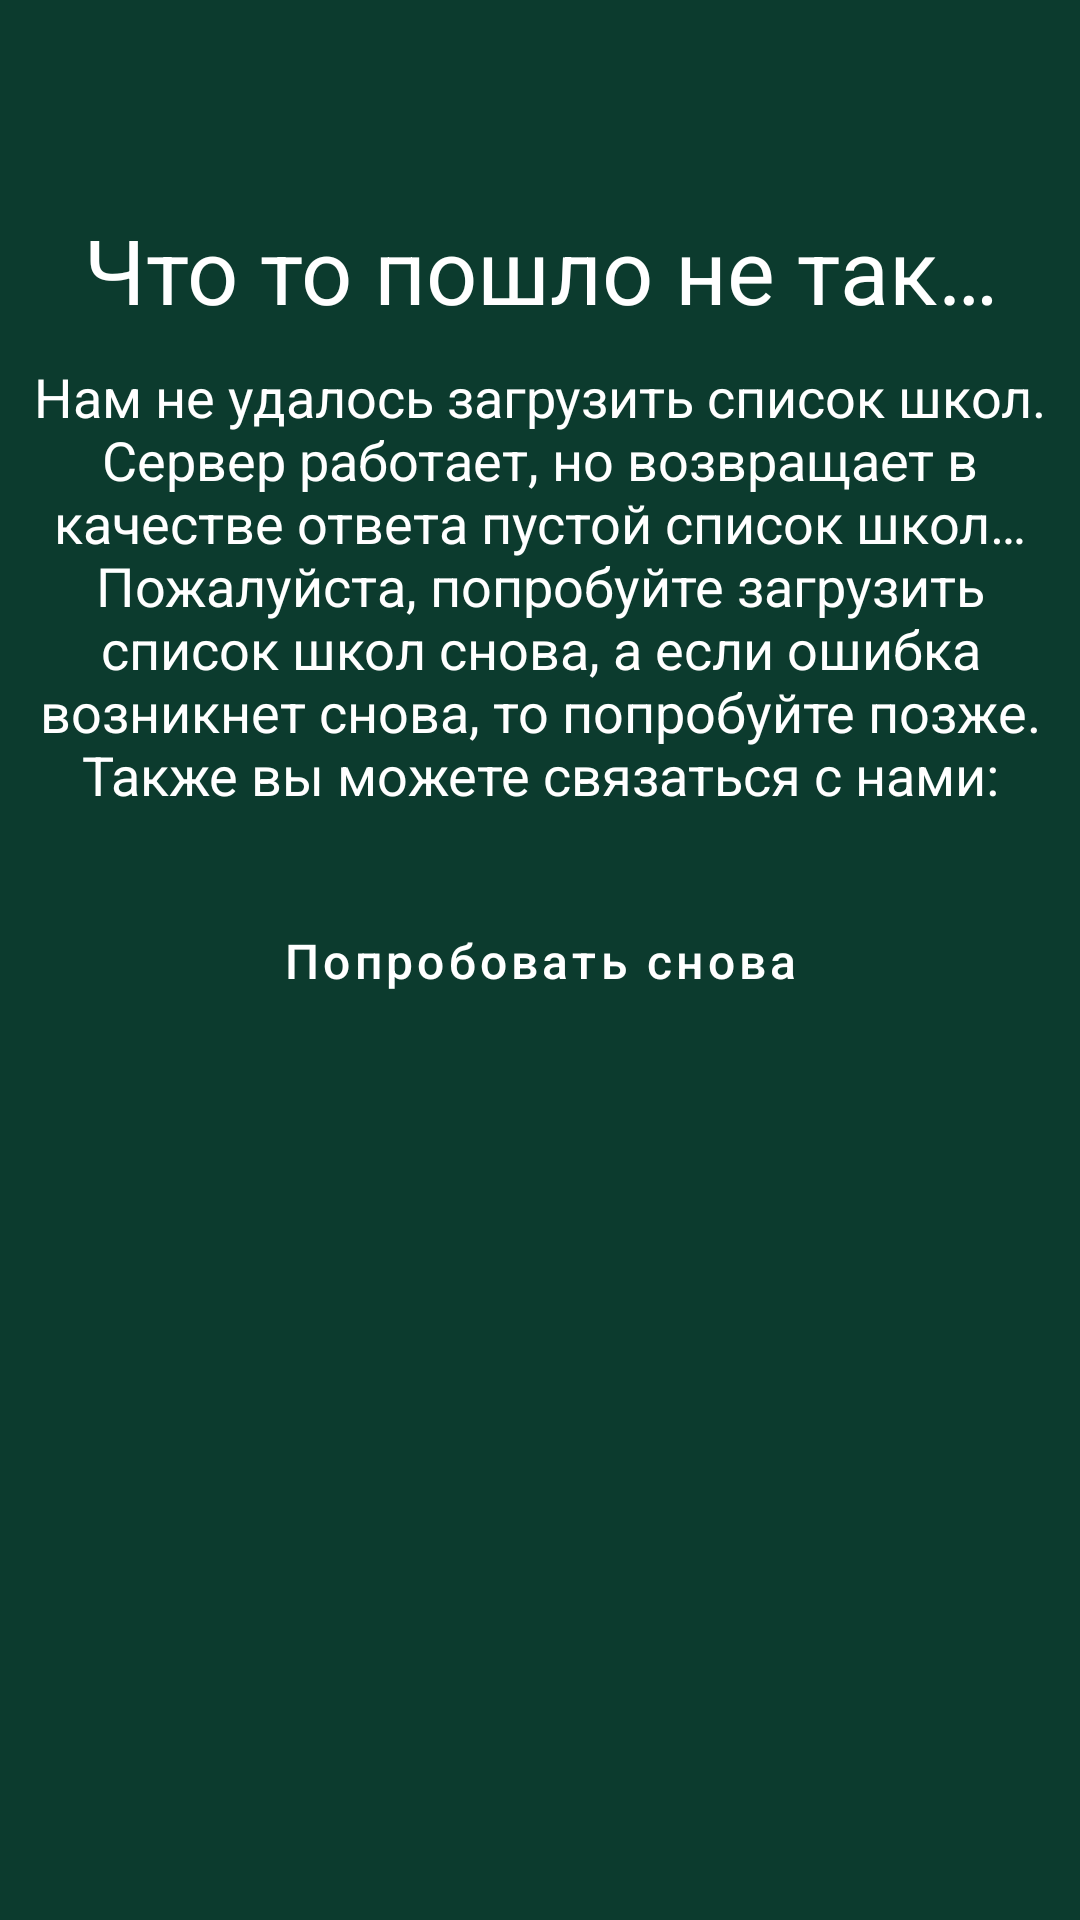

Produce the Android XML layout that renders to this screen, including the resource entries it uses.
<!-- AndroidManifest.xml: application theme Theme.LyceumApp -->
<!-- res/layout/activity_no_schools.xml -->
<?xml version="1.0" encoding="utf-8"?>
<androidx.constraintlayout.widget.ConstraintLayout xmlns:android="http://schemas.android.com/apk/res/android"
    xmlns:app="http://schemas.android.com/apk/res-auto"
    xmlns:tools="http://schemas.android.com/tools"
    android:layout_width="match_parent"
    android:layout_height="match_parent"
    tools:context=".activity.NoSchoolsActivity"
    android:background="?attr/colorPrimaryVariant">
    <TextView
        android:id="@+id/textNoSchoolsHeader"
        style="@style/textOnPrimary.textH1"
        android:layout_width="match_parent"
        android:layout_height="wrap_content"
        android:layout_marginHorizontal="10dp"
        android:layout_weight="1"
        android:gravity="center"
        android:text="@string/no_response_header"
        android:textSize="30sp"
        app:layout_constraintBottom_toTopOf="@+id/textNoSchoolsDescription"
        android:layout_marginBottom="10dp"/>

    <TextView
        android:id="@+id/textNoSchoolsDescription"
        android:layout_width="match_parent"
        android:layout_height="wrap_content"
        android:gravity="center"
        android:layout_marginBottom="10dp"
        android:layout_marginHorizontal="10dp"
        android:text="@string/no_schools_description"
        app:layout_constraintBottom_toTopOf="@+id/buttonTryAgain"
        style="@style/textOnPrimary.textH3"/>

    <Button
        android:id="@+id/buttonTryAgain"
        style="@style/buttonPrimary"
        android:layout_width="wrap_content"
        android:layout_height="wrap_content"
        android:text="@string/try_again"
        app:layout_constraintBottom_toBottomOf="parent"
        app:layout_constraintEnd_toEndOf="parent"
        app:layout_constraintStart_toStartOf="parent"
        app:layout_constraintTop_toTopOf="parent" />

</androidx.constraintlayout.widget.ConstraintLayout>
<!-- resources referenced by this layout -->
<resources>
  <string name="no_response_header">Что то пошло не так…</string>
  <string name="no_schools_description">Нам не удалось загрузить список школ. Сервер работает, но возвращает в качестве ответа пустой список школ… Пожалуйста, попробуйте загрузить список школ снова, а если ошибка возникнет снова, то попробуйте позже. Также вы можете связаться с нами:\n</string>
  <string name="try_again">Попробовать снова</string>
  <style name="buttonPrimary" parent="textOnPrimary.textH4">
          <item name="android:textAllCaps">false</item>
          <item name="android:background">@drawable/button_primary</item>
          <item name="android:minHeight">0dp</item>
          <item name="android:minWidth">0dp</item>
          <item name="android:paddingStart">10dp</item>
          <item name="android:paddingEnd">10dp</item>
          <item name="android:paddingTop">2dp</item>
          <item name="android:paddingBottom">2dp</item>
      </style>
  <style name="textOnPrimary.textH1" parent="textOnPrimary">
          <item name="android:textSize">24sp</item>
      </style>
  <style name="textOnPrimary.textH3" parent="textOnPrimary">
          <item name="android:textSize">18sp</item>
      </style>
  <style name="Theme.LyceumApp" parent="Theme.MaterialComponents.DayNight.DarkActionBar">
          
          <item name="colorPrimary">@color/color_primary</item>
          <item name="colorPrimaryVariant">@color/color_primary_variant</item>
          <item name="colorOnPrimary">@color/color_on_primary</item>
          
          <item name="colorSecondary">@color/color_secondary</item>
          <item name="colorSecondaryVariant">@color/color_secondary_variant</item>
          <item name="colorOnSecondary">@color/color_on_secondary</item>
          
          <item name="android:statusBarColor" tools:targetApi="l">?attr/colorSecondaryVariant</item>
      </style>
  <style name="textOnPrimary.textH4" parent="textOnPrimary">
          <item name="android:textSize">16sp</item>
      </style>
  <style name="textOnPrimary">
          <item name="android:textColor">?attr/colorOnPrimary</item>
      </style>
  <color name="color_primary">#6D9773</color>
  <color name="color_primary_variant">#0C3B2E</color>
  <color name="color_on_primary">#FFFFFF</color>
  <color name="color_secondary">#FFC936</color>
  <color name="color_secondary_variant">#FFFFFF</color>
  <color name="color_on_secondary">#FF000000</color>
</resources>
